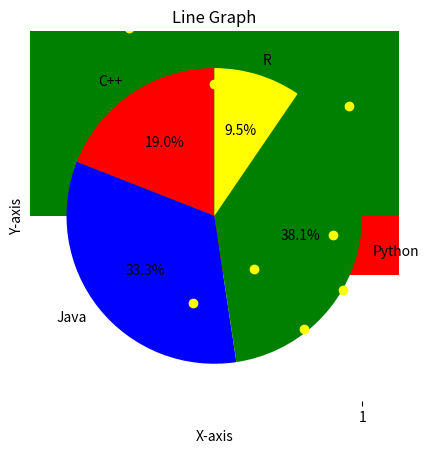

The matplotlib source for this figure:
# Matplotlib
### Matplotlib is a popular python library which is used for data visualization and . it helps to create statics, animated and interactivr graphs, ##

!pip install Matplotlib

import matplotlib.pyplot as plt

#Line chart- it is udsed to show the trends over the time.

a = [2, 6, 1, 8, 5]
plt.plot(a, marker = "*")
plt.xlabel("X-axis")
plt.ylabel("Y-axis")
plt.title("Line Graph")
plt.grid()
plt.show()

x =  ['A', 'B', 'C', 'D', 'E']
Y = [45, 27, 54, 108, 72]

plt.bar(x, Y, color = "grey")
plt.show()


plt.barh(x, Y, color= 'red')
plt.show()

X = [2, 4, 6, 8 , 10]
y = [3, 5, 7, 9, 11]
y1 = [4, 5, 9, 15, 18]
y2 = [5,3 , 7, 11, 15]

plt.plot(X, y, marker= 'o', color = 'red')
plt.plot(X, y1, marker= '*', color = 'blue')
plt.plot(X, y2, marker = '+', color = 'green')
plt.show()

import numpy as np

data = np.random.randn(1000)
plt.hist(data, bins = 30, color = 'green')
plt.grid()
plt.show()

a = ['C++', 'Java', 'Python', 'R']
b = [20, 35, 40, 10]

plt.pie(b, labels = a,autopct= '%1.1f%%', colors = ['red', 'blue', 'green', 'yellow'], startangle = 90)
plt.show()

v = np.random.randn(10)
n = np.random.randn(10)

g = [2, 4, 6, 8, 10, 12, 14,16, 18, 20]
h = [3, 6, 9, 12, 15, 18, 21, 24, 27, 30]
plt.scatter(g, h)
plt.scatter(v, n, color = 'yellow')
plt.show()

x = [21, 11, 14, 18, 19, 10, 23, 20, 90]
plt.boxplot(x)
plt.show()

